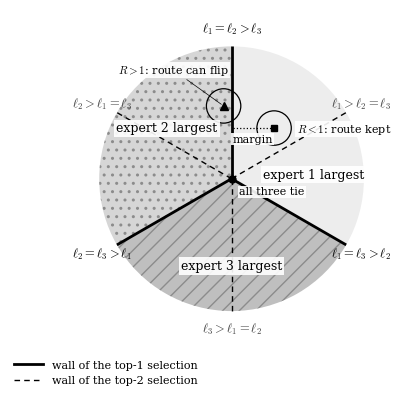

Here is the Python script that generated this plot: (Note: this script raises an exception after producing the figure.)
"""Figure: the stratification of logit space by ties, for three experts.

Run from the repository root:
    python paper/tmlr_operator/scripts/make_fig_strata.py
Writes paper/tmlr_operator/fig_strata.pdf. No data is read; the figure is a diagram.

Three logits (l1, l2, l3) are drawn in the plane orthogonal to (1, 1, 1), the common-mode
direction, which no selection depends on. The three lines l_i = l_j meet at the point where
all three tie. Its faces are that point, six open rays and six open sectors.
"""
import math

import matplotlib

matplotlib.use("Agg")
import matplotlib.pyplot as plt
from matplotlib.patches import Circle, Wedge

plt.rcParams.update({"font.family": "serif", "font.size": 9, "mathtext.fontset": "cm"})

fig, ax = plt.subplots(figsize=(5.2, 4.4))
R = 1.0


def ray(deg, r=R):
    a = math.radians(deg)
    return r * math.cos(a), r * math.sin(a)


# The three regions where one expert has the largest logit. Each is two sectors and the ray
# between them. Hatching, not colour alone, tells them apart.
regions = [(-30, 90, "0.93", "", "expert 1 largest", (3, 0.62)),
           (90, 210, "0.84", "..", "expert 2 largest", (142, 0.62)),
           (210, 330, "0.75", "//", "expert 3 largest", (270, 0.66))]
for a0, a1, shade, hatch, label, (lab_deg, lab_r) in regions:
    ax.add_patch(Wedge((0, 0), R, a0, a1, facecolor=shade, edgecolor="0.55", hatch=hatch, lw=0))
    x, y = ray(lab_deg, lab_r)
    ax.text(x, y, label, ha="center", va="center", bbox=dict(fc="white", ec="none", pad=1.5, alpha=0.9))

# Walls of the top-1 selection: the two largest logits tie.
for deg, lab in [(90, r"$\ell_1=\ell_2>\ell_3$"), (330, r"$\ell_1=\ell_3>\ell_2$"), (210, r"$\ell_2=\ell_3>\ell_1$")]:
    x, y = ray(deg)
    ax.plot([0, x], [0, y], color="black", lw=2.0, solid_capstyle="butt")
    tx, ty = ray(deg, 1.13)
    ax.text(tx, ty, lab, ha="center", va="center")
# The other three rays: the two smallest logits tie. Faces of the arrangement, and the walls
# of the top-2 selection, but the top-1 selection does not change across them.
for deg, lab in [(270, r"$\ell_3>\ell_1=\ell_2$"), (150, r"$\ell_2>\ell_1=\ell_3$"), (30, r"$\ell_1>\ell_2=\ell_3$")]:
    x, y = ray(deg)
    ax.plot([0, x], [0, y], color="black", lw=1.0, ls=(0, (4, 3)))
    tx, ty = ray(deg, 1.13)
    ax.text(tx, ty, lab, ha="center", va="center", color="0.25")
ax.plot([0], [0], marker="o", ms=5, color="black")
ax.text(0.06, -0.06, "all three tie", ha="left", va="top", fontsize=8, bbox=dict(fc="white", ec="none", pad=0.8, alpha=0.9))

# A logit vector well inside a region: its margin is the distance to the nearest wall.
# At 50 degrees and radius 0.5 the nearest wall is the vertical one, at distance 0.32.
p = (0.5 * math.cos(math.radians(50)), 0.5 * math.sin(math.radians(50)))
ax.plot(*p, marker="s", ms=5, color="black")
ax.add_patch(Circle(p, 0.13, fill=False, lw=0.9, color="black"))
ax.plot([p[0], 0.0], [p[1], p[1]], color="black", lw=0.9, ls=":")
ax.text(p[0] / 2, p[1] - 0.045, "margin", ha="center", va="top", fontsize=8,
        bbox=dict(fc="white", ec="none", pad=0.8, alpha=0.9))
ax.text(p[0] + 0.17, p[1] - 0.01, r"$R<1$: route kept", ha="left", va="center", fontsize=8,
        bbox=dict(fc="white", ec="none", pad=0.8, alpha=0.9))
# A logit vector near a wall: the same perturbation reaches across it.
q = (-0.06, 0.55)
ax.plot(*q, marker="^", ms=6, color="black")
ax.add_patch(Circle(q, 0.13, fill=False, lw=0.9, color="black"))
ax.annotate(r"$R>1$: route can flip", q, (-0.86, 0.80), fontsize=8, arrowprops=dict(arrowstyle="-", lw=0.5),
            bbox=dict(fc="white", ec="none", pad=0.8, alpha=0.9))

ax.plot([], [], color="black", lw=2.0, label="wall of the top-1 selection")
ax.plot([], [], color="black", lw=1.0, ls=(0, (4, 3)), label="wall of the top-2 selection")
ax.legend(loc="lower left", bbox_to_anchor=(-0.16, -0.14), frameon=False, fontsize=8, handlelength=2.6)
ax.set_xlim(-1.3, 1.3)
ax.set_ylim(-1.28, 1.28)
ax.set_aspect("equal")
ax.axis("off")
fig.savefig("paper/tmlr_operator/fig_strata.pdf", bbox_inches="tight", pad_inches=0.02)
fig.savefig("paper/tmlr_operator/fig_strata.png", dpi=200, bbox_inches="tight", pad_inches=0.02)
print("wrote paper/tmlr_operator/fig_strata.pdf")
